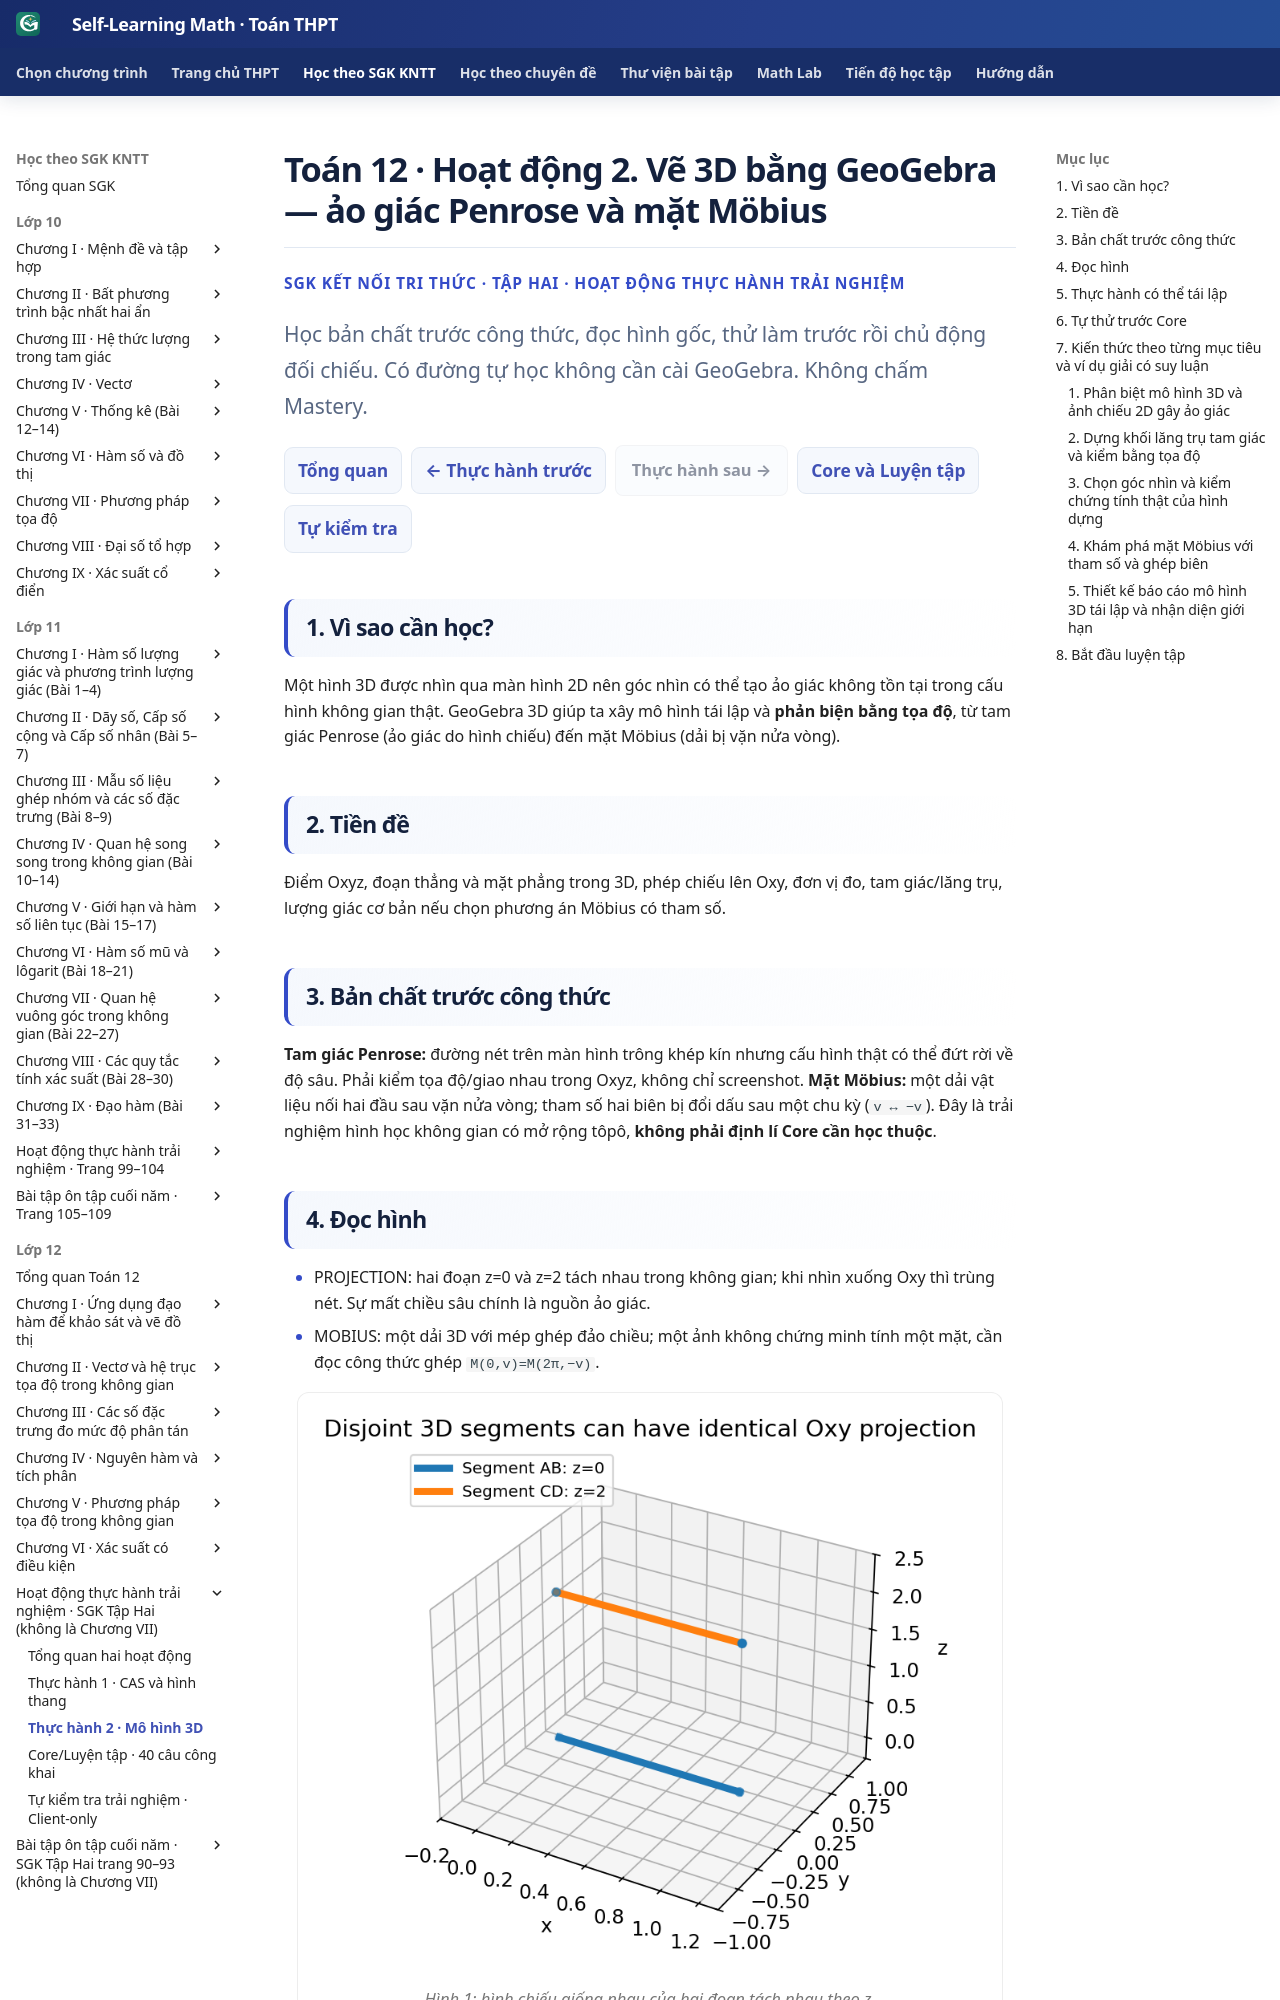

repository: TMA2015/self-learning-math · page: thpt-preview/sgk/lop-12/bo-sung/trai-nghiem-2/index.html · generator: mkdocs

# Toán 12 · Hoạt động 2. Vẽ 3D bằng GeoGebra — ảo giác Penrose và mặt Möbius

<div class="thpt-r4-screen" data-thpt-r4><p class="thpt-r4-eyebrow">SGK KẾT NỐI TRI THỨC · TẬP HAI · HOẠT ĐỘNG THỰC HÀNH TRẢI NGHIỆM</p><p class="thpt-r4-lead">Học bản chất trước công thức, đọc hình gốc, thử làm trước rồi chủ động đối chiếu. Có đường tự học không cần cài GeoGebra. Không chấm Mastery.</p><nav class="thpt-r4-lesson-tabs g12-xp-nav"><a href="../">Tổng quan</a><a href="../trai-nghiem-1/">← Thực hành trước</a><span aria-disabled="true">Thực hành sau →</span><a href="../luyen-tap-trai-nghiem/">Core và Luyện tập</a><a href="../tu-kiem-tra-trai-nghiem/">Tự kiểm tra</a></nav></div>


## 1. Vì sao cần học?
Một hình 3D được nhìn qua màn hình 2D nên góc nhìn có thể tạo ảo giác không tồn tại trong cấu hình không gian thật. GeoGebra 3D giúp ta xây mô hình tái lập và **phản biện bằng tọa độ**, từ tam giác Penrose (ảo giác do hình chiếu) đến mặt Möbius (dải bị vặn nửa vòng).

## 2. Tiền đề
Điểm Oxyz, đoạn thẳng và mặt phẳng trong 3D, phép chiếu lên Oxy, đơn vị đo, tam giác/lăng trụ, lượng giác cơ bản nếu chọn phương án Möbius có tham số.

## 3. Bản chất trước công thức
**Tam giác Penrose:** đường nét trên màn hình trông khép kín nhưng cấu hình thật có thể đứt rời về độ sâu. Phải kiểm tọa độ/giao nhau trong Oxyz, không chỉ screenshot. **Mặt Möbius:** một dải vật liệu nối hai đầu sau vặn nửa vòng; tham số hai biên bị đổi dấu sau một chu kỳ (`v ↔ −v`). Đây là trải nghiệm hình học không gian có mở rộng tôpô, **không phải định lí Core cần học thuộc**.

## 4. Đọc hình
- PROJECTION: hai đoạn z=0 và z=2 tách nhau trong không gian; khi nhìn xuống Oxy thì trùng nét. Sự mất chiều sâu chính là nguồn ảo giác.
- MOBIUS: một dải 3D với mép ghép đảo chiều; một ảnh không chứng minh tính một mặt, cần đọc công thức ghép `M(0,v)=M(2π,−v)`.



<figure class="thpt-r4-plot g12-xp-original-figure"><img loading="lazy" decoding="async" src="../../../../../assets/images/thpt/Temp_FIG_G12_XP02_PROJECTION_R00.png" alt="hình chiếu giống nhau của hai đoạn tách nhau theo z." /><figcaption>Hình 1: hình chiếu giống nhau của hai đoạn tách nhau theo z.</figcaption></figure>

<figure class="thpt-r4-plot g12-xp-original-figure"><img loading="lazy" decoding="async" src="../../../../../assets/images/thpt/Temp_FIG_G12_XP02_MOBIUS_R00.png" alt="mô hình tham số dải Möbius." /><figcaption>Hình 2: mô hình tham số dải Möbius.</figcaption></figure>
